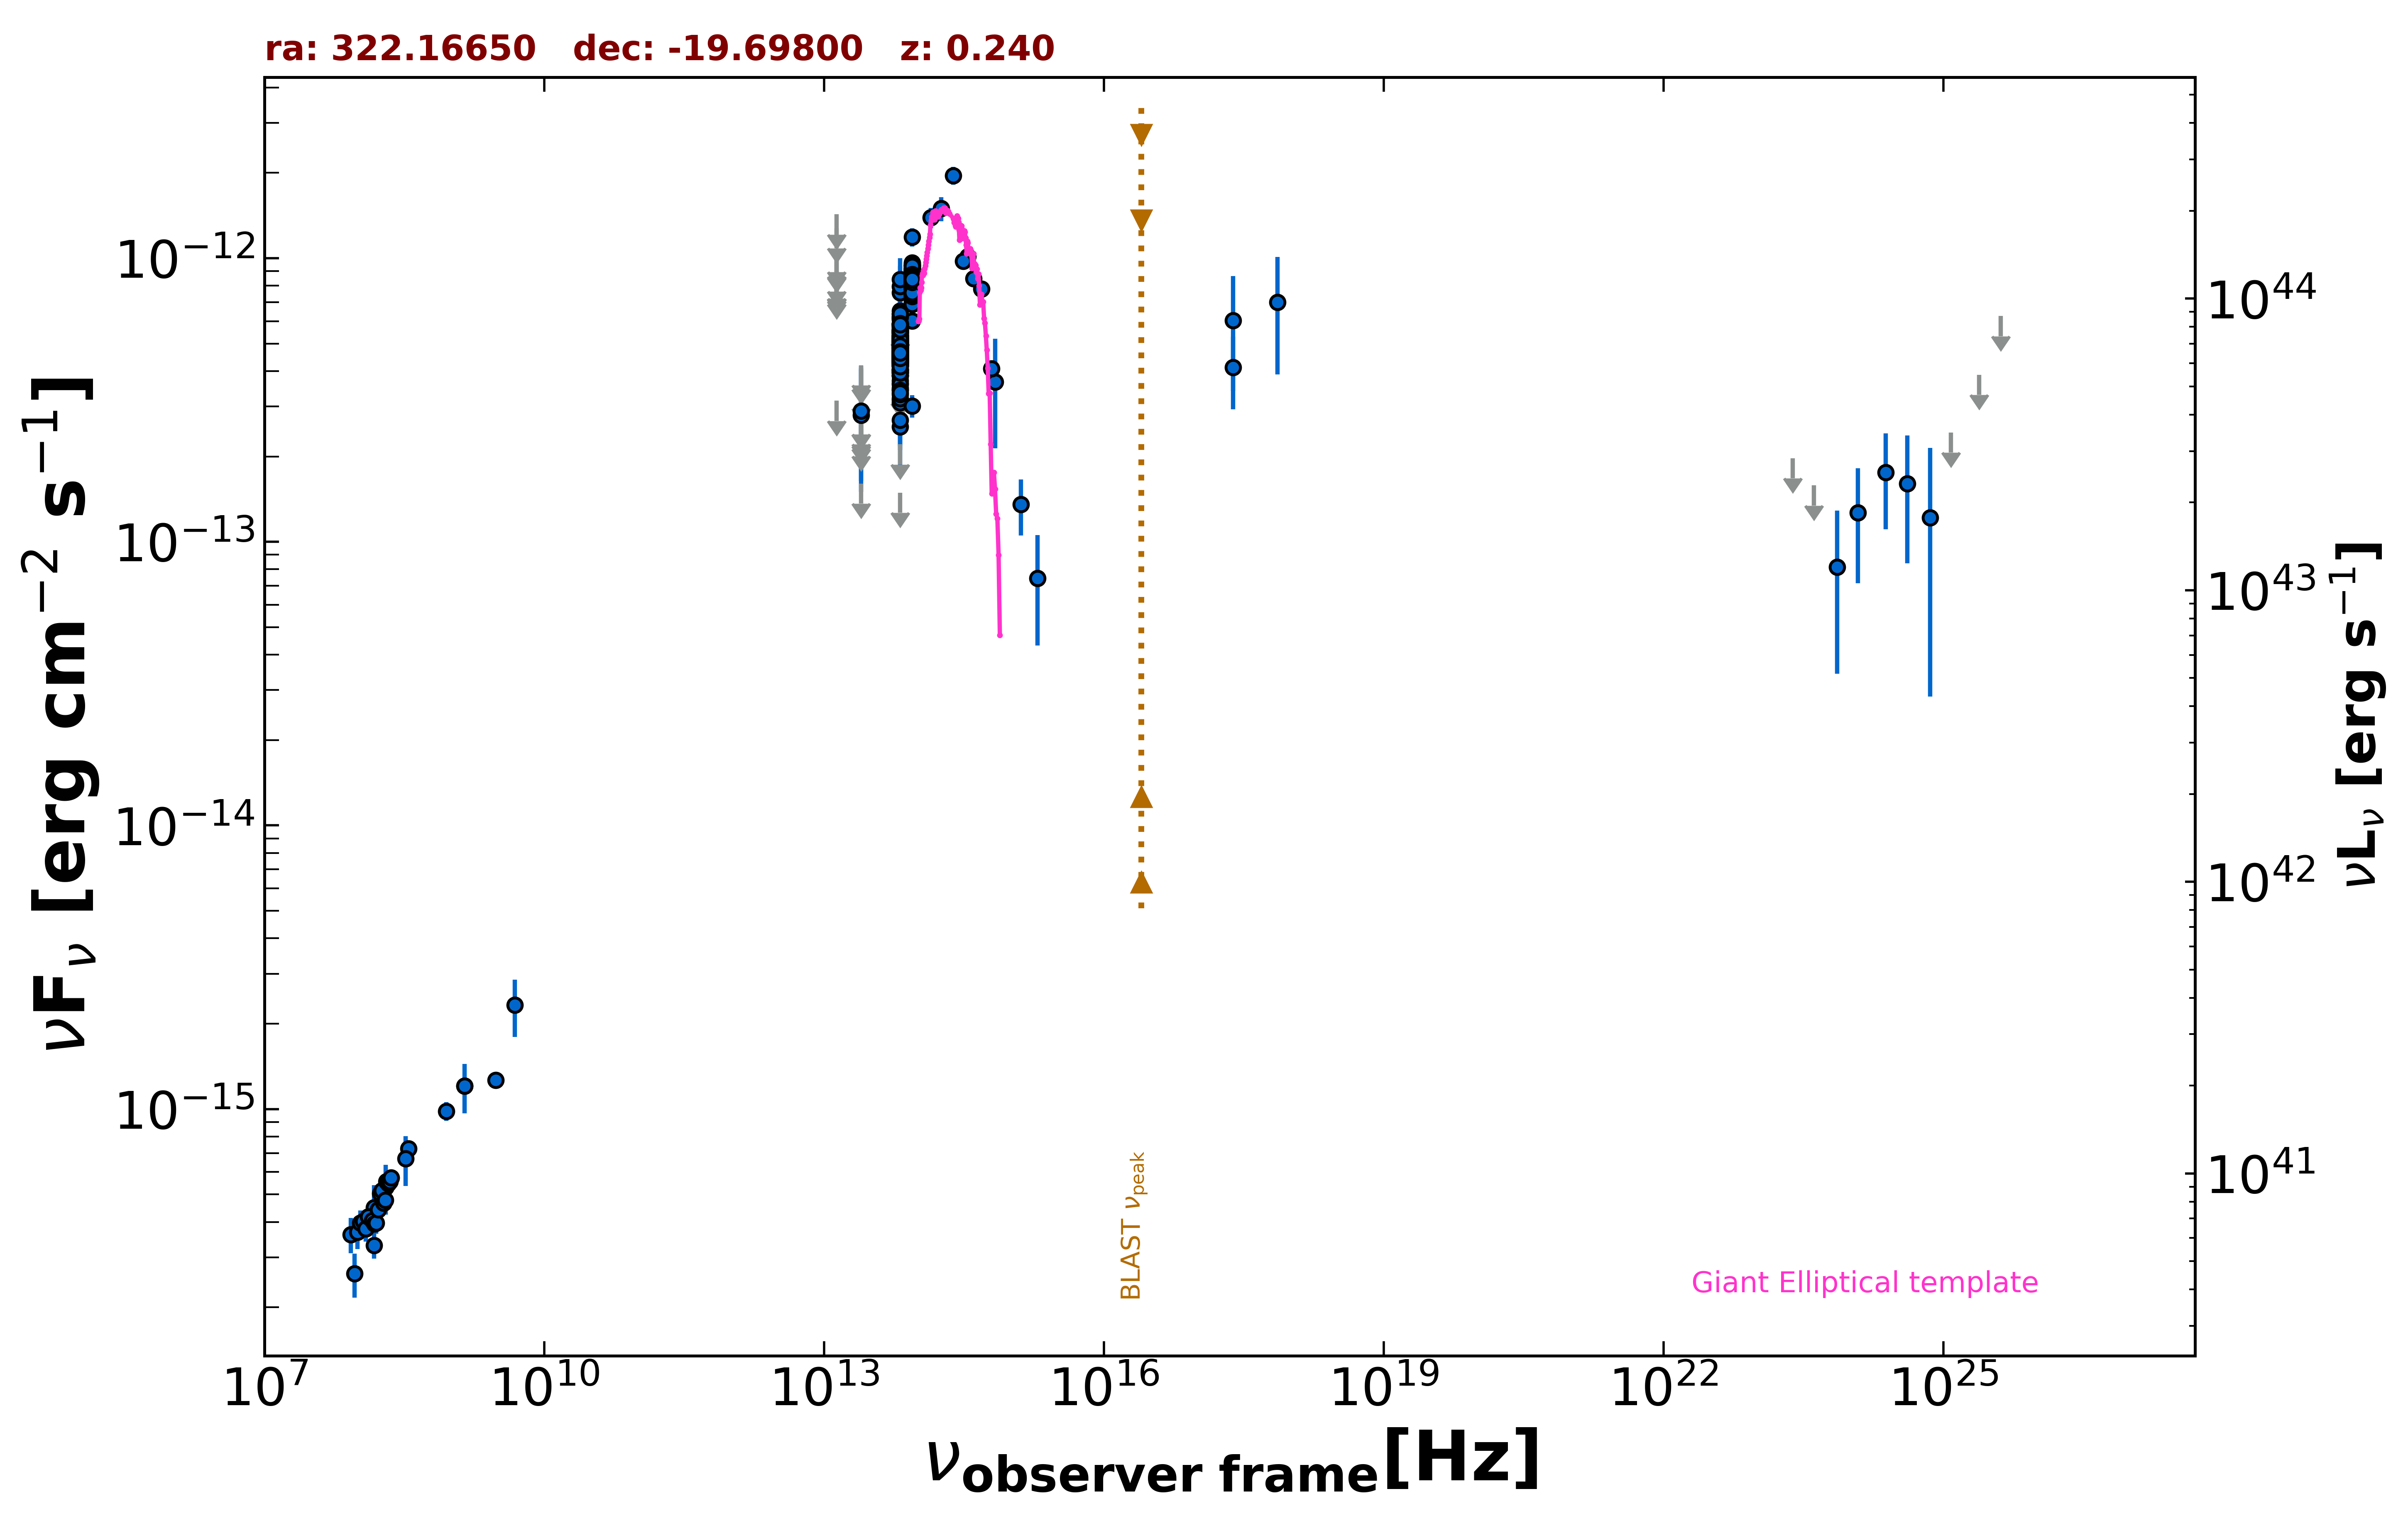

Data behind this chart, as committed beside it:
freq., flux, err_flux, MJD_start, MJD_end, flag, catalog, reference
1.400e+09, 1.205e-15, 3.650e-17, 55000, 55000, , NVSS, Condon et al. 1998  AJ  115  1693
8.870e+08, 9.837e-16, 7.345e-17, 55000, 55000, , RACS, Hale et al. 2021  PASA  38  e058
3.000e+09, 1.264e-15, 3.150e-17, 55000, 55000, , VLASSQL, Gordon et al. 2021  ApJS  255  30
2.418e+17, 6.033e-13, 2.629e-13, 55000, 55000, , XMMSL2, Saxton et al. 2008  A&A  480  611
7.253e+17, 6.991e-13, 3.098e-13, 55000, 55000, , XMMSL2, Saxton et al. 2008  A&A  480  611
2.418e+17, 4.116e-13, 1.180e-13, 55000, 55000, , RASS, Boller et al. 2016  A&A  103  1
1.500e+08, 3.307e-16, 3.355e-17, 55000, 55000, , TGSS150, Intema et al. 2017  A&A  598  A781
3.520e+08, 7.251e-16, 1.020e-17, 55000, 55000, , WISH352, De Bruce et al. 2002  A&A  394  59
1.389e+14, 1.389e-12, 1.140e-13, 55000, 55000, , 2MASS, Skrutskie et al. 2006  AJ  131  1163
1.804e+14, 1.496e-12, 1.465e-13, 55000, 55000, , 2MASS, Skrutskie et al. 2006  AJ  131  1163
2.427e+14, 1.956e-12, 1.410e-13, 55000, 55000, , 2MASS, Skrutskie et al. 2006  AJ  131  1163
8.817e+13, 8.711e-13, 3.400e-15, 55000, 55000, , UNWISE, Schlafly et al. 2019  ApJS  240  30
6.517e+13, 4.860e-13, 4.400e-15, 55000, 55000, , UNWISE, Schlafly et al. 2019  ApJS  240  30
8.817e+13, 8.349e-13, 2.080e-14, 55000, 55000, , WISE, Wright et al. 2010  AJ  140  1868
6.517e+13, 4.892e-13, 1.490e-14, 55000, 55000, , WISE, Wright et al. 2010  AJ  140  1868
2.498e+13, 1.604e-13, 0.000e+00, 55000, 55000, UL, WISE, Wright et al. 2010  AJ  140  1868
1.363e+13, 3.142e-13, 0.000e+00, 55000, 55000, UL, WISE, Wright et al. 2010  AJ  140  1868
8.817e+13, 9.088e-13, 4.690e-14, 56789, 56789, , NEOWISE, Mainzer et al. 2014  ApJ  792  30
6.517e+13, 4.820e-13, 4.935e-14, 56789, 56789, , NEOWISE, Mainzer et al. 2014  ApJ  792  30
8.817e+13, 8.342e-13, 3.385e-14, 56788, 56788, , NEOWISE, Mainzer et al. 2014  ApJ  792  30
6.517e+13, 6.526e-13, 7.470e-14, 56788, 56788, , NEOWISE, Mainzer et al. 2014  ApJ  792  30
8.817e+13, 7.510e-13, 3.325e-14, 56788, 56788, , NEOWISE, Mainzer et al. 2014  ApJ  792  30
6.517e+13, 4.167e-13, 3.610e-14, 56788, 56788, , NEOWISE, Mainzer et al. 2014  ApJ  792  30
8.817e+13, 7.517e-13, 3.395e-14, 56789, 56789, , NEOWISE, Mainzer et al. 2014  ApJ  792  30
6.517e+13, 4.523e-13, 4.005e-14, 56789, 56789, , NEOWISE, Mainzer et al. 2014  ApJ  792  30
8.817e+13, 8.599e-13, 3.410e-14, 56788, 56788, , NEOWISE, Mainzer et al. 2014  ApJ  792  30
6.517e+13, 4.964e-13, 4.440e-14, 56788, 56788, , NEOWISE, Mainzer et al. 2014  ApJ  792  30
8.817e+13, 8.552e-13, 3.545e-14, 56788, 56788, , NEOWISE, Mainzer et al. 2014  ApJ  792  30
6.517e+13, 5.047e-13, 4.235e-14, 56788, 56788, , NEOWISE, Mainzer et al. 2014  ApJ  792  30
8.817e+13, 8.114e-13, 3.290e-14, 56788, 56788, , NEOWISE, Mainzer et al. 2014  ApJ  792  30
6.517e+13, 6.119e-13, 3.890e-14, 56788, 56788, , NEOWISE, Mainzer et al. 2014  ApJ  792  30
8.817e+13, 8.419e-13, 3.490e-14, 56788, 56788, , NEOWISE, Mainzer et al. 2014  ApJ  792  30
6.517e+13, 4.420e-13, 3.915e-14, 56788, 56788, , NEOWISE, Mainzer et al. 2014  ApJ  792  30
8.817e+13, 8.388e-13, 4.560e-14, 56788, 56788, , NEOWISE, Mainzer et al. 2014  ApJ  792  30
6.517e+13, 5.726e-13, 4.330e-14, 56788, 56788, , NEOWISE, Mainzer et al. 2014  ApJ  792  30
8.817e+13, 7.835e-13, 3.825e-14, 56789, 56789, , NEOWISE, Mainzer et al. 2014  ApJ  792  30
6.517e+13, 4.061e-13, 5.400e-14, 56789, 56789, , NEOWISE, Mainzer et al. 2014  ApJ  792  30
8.817e+13, 8.372e-13, 3.320e-14, 56788, 56788, , NEOWISE, Mainzer et al. 2014  ApJ  792  30
6.517e+13, 4.225e-13, 5.975e-14, 56788, 56788, , NEOWISE, Mainzer et al. 2014  ApJ  792  30
8.817e+13, 7.028e-13, 3.040e-14, 56788, 56788, , NEOWISE, Mainzer et al. 2014  ApJ  792  30
6.517e+13, 4.308e-13, 4.290e-14, 56788, 56788, , NEOWISE, Mainzer et al. 2014  ApJ  792  30
8.817e+13, 8.062e-13, 3.865e-14, 57330, 57330, , NEOWISE, Mainzer et al. 2014  ApJ  792  30
6.517e+13, 4.557e-13, 4.455e-14, 57330, 57330, , NEOWISE, Mainzer et al. 2014  ApJ  792  30
8.817e+13, 8.220e-13, 3.410e-14, 57329, 57329, , NEOWISE, Mainzer et al. 2014  ApJ  792  30
6.517e+13, 4.241e-13, 4.105e-14, 57329, 57329, , NEOWISE, Mainzer et al. 2014  ApJ  792  30
8.817e+13, 8.639e-13, 3.580e-14, 57518, 57518, , NEOWISE, Mainzer et al. 2014  ApJ  792  30
6.517e+13, 6.175e-13, 5.015e-14, 57518, 57518, , NEOWISE, Mainzer et al. 2014  ApJ  792  30
8.817e+13, 8.427e-13, 3.730e-14, 57517, 57517, , NEOWISE, Mainzer et al. 2014  ApJ  792  30
6.517e+13, 4.171e-13, 6.015e-14, 57517, 57517, , NEOWISE, Mainzer et al. 2014  ApJ  792  30
8.817e+13, 8.767e-13, 3.395e-14, 57517, 57517, , NEOWISE, Mainzer et al. 2014  ApJ  792  30
6.517e+13, 4.453e-13, 4.110e-14, 57517, 57517, , NEOWISE, Mainzer et al. 2014  ApJ  792  30
8.817e+13, 7.959e-13, 3.740e-14, 57517, 57517, , NEOWISE, Mainzer et al. 2014  ApJ  792  30
8.817e+13, 7.428e-13, 3.900e-14, 57517, 57517, , NEOWISE, Mainzer et al. 2014  ApJ  792  30
6.517e+13, 4.449e-13, 4.265e-14, 57517, 57517, , NEOWISE, Mainzer et al. 2014  ApJ  792  30
8.817e+13, 8.955e-13, 4.125e-14, 57517, 57517, , NEOWISE, Mainzer et al. 2014  ApJ  792  30
6.517e+13, 4.519e-13, 3.790e-14, 57517, 57517, , NEOWISE, Mainzer et al. 2014  ApJ  792  30
8.817e+13, 8.357e-13, 3.775e-14, 57329, 57329, , NEOWISE, Mainzer et al. 2014  ApJ  792  30
6.517e+13, 4.474e-13, 4.830e-14, 57329, 57329, , NEOWISE, Mainzer et al. 2014  ApJ  792  30
8.817e+13, 6.951e-13, 3.650e-14, 57329, 57329, , NEOWISE, Mainzer et al. 2014  ApJ  792  30
6.517e+13, 5.094e-13, 6.400e-14, 57329, 57329, , NEOWISE, Mainzer et al. 2014  ApJ  792  30
... 511 more rows
